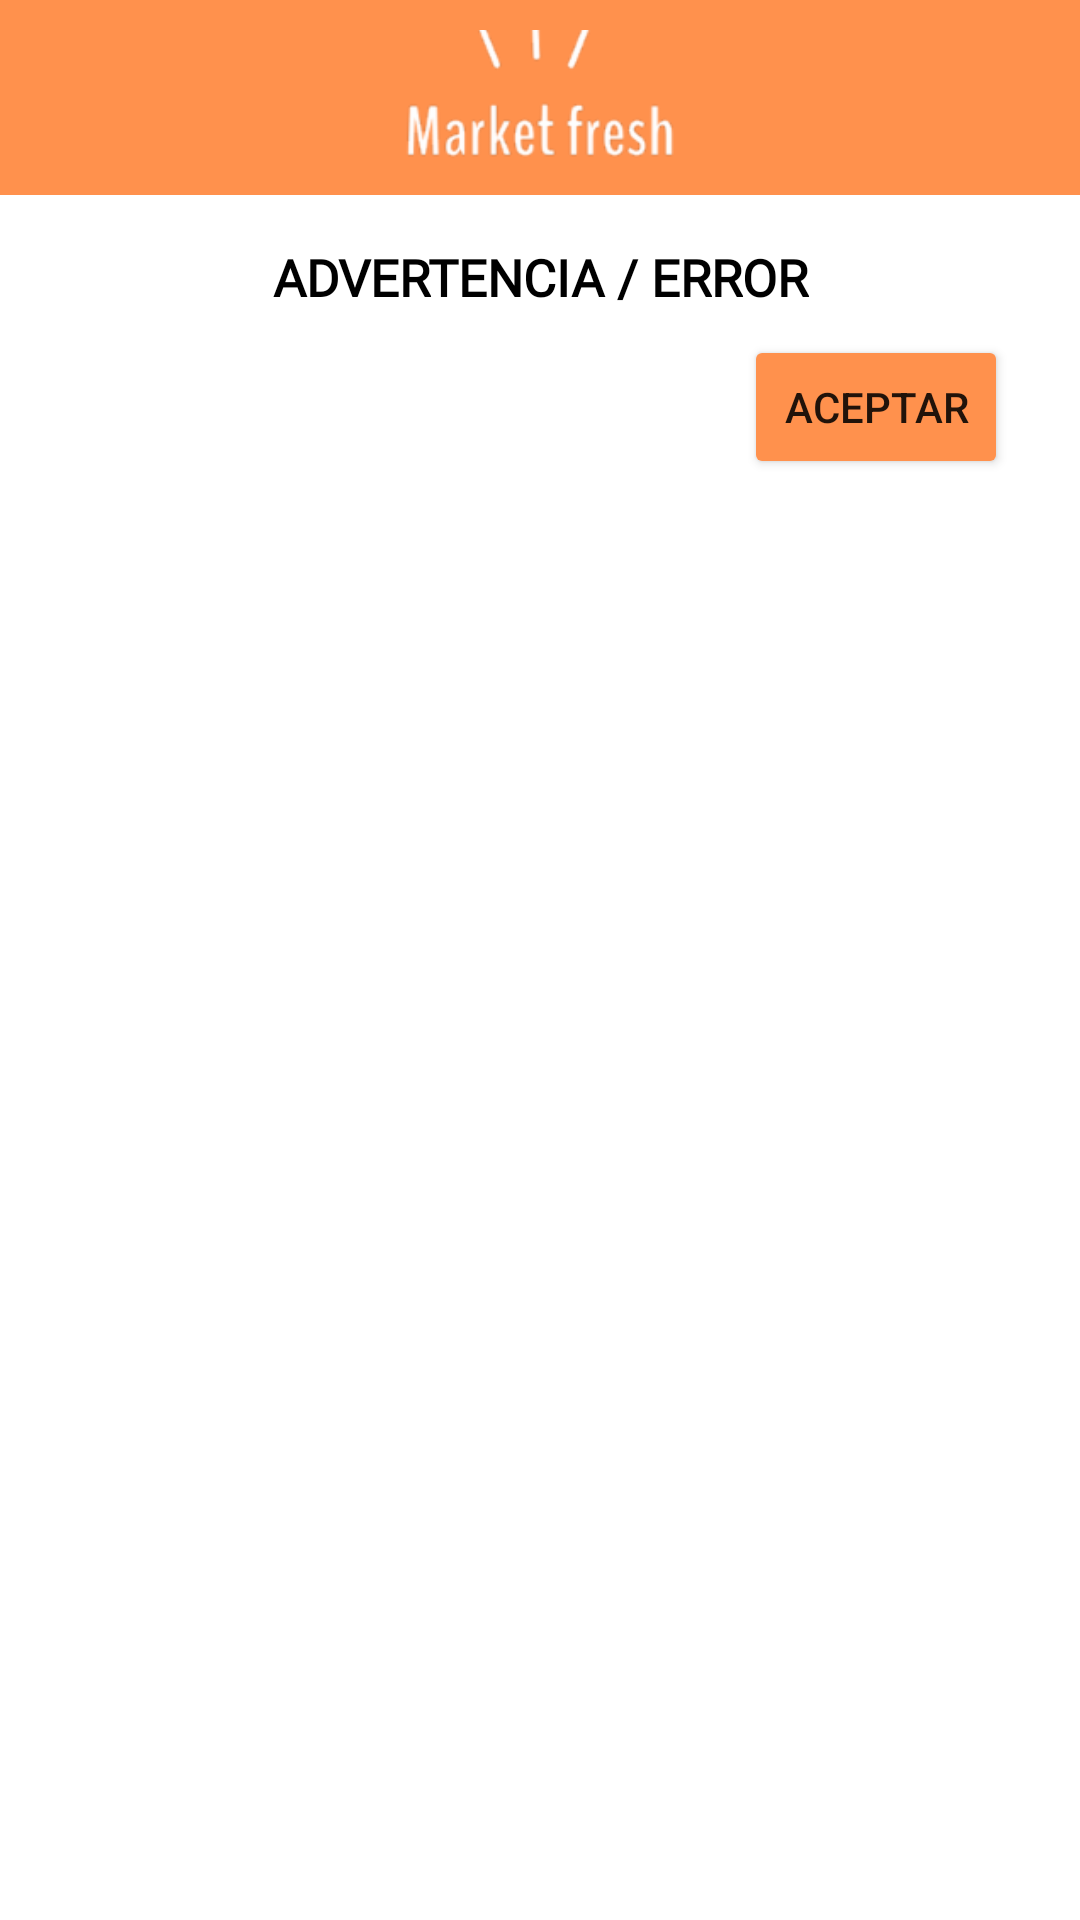

Write the Android layout XML for this screen, with the resource values it uses.
<!-- AndroidManifest.xml: application theme Theme.AppMarket -->
<!-- res/layout/message_dialog.xml -->
<?xml version="1.0" encoding="utf-8"?>
<androidx.constraintlayout.widget.ConstraintLayout xmlns:android="http://schemas.android.com/apk/res/android"
    xmlns:app="http://schemas.android.com/apk/res-auto"
    xmlns:tools="http://schemas.android.com/tools"
    android:layout_width="match_parent"
    android:layout_height="wrap_content"
    android:paddingBottom="16dp">

    <TextView
        android:id="@+id/tvTitle"
        android:layout_width="0dp"
        android:layout_height="wrap_content"
        android:layout_marginHorizontal="24dp"
        android:layout_marginTop="16dp"
        android:fontFamily="@font/gotham_book"
        android:gravity="center"
        android:text="ADVERTENCIA / ERROR"
        android:textColor="@color/black"
        android:textSize="17sp"
        android:textStyle="bold"
        app:layout_constraintEnd_toEndOf="parent"
        app:layout_constraintHorizontal_bias="0.666"
        app:layout_constraintStart_toStartOf="parent"
        app:layout_constraintTop_toBottomOf="@+id/frameLayout2" />

    <Button
        android:id="@+id/btnDone"
        android:layout_width="wrap_content"
        android:layout_height="wrap_content"
        android:layout_marginTop="8dp"
        android:layout_marginEnd="24dp"
        android:backgroundTint="@color/background"
        android:text="@string/message_dialog_accept"
        app:cornerRadius="10dp"
        app:layout_constraintEnd_toEndOf="parent"
        app:layout_constraintTop_toBottomOf="@+id/tvTitle" />

    <FrameLayout
        android:id="@+id/frameLayout2"
        android:layout_width="match_parent"
        android:layout_height="65dp"
        android:background="@color/background"
        android:paddingVertical="10dp"
        app:layout_constraintEnd_toEndOf="parent"
        app:layout_constraintStart_toStartOf="parent"
        app:layout_constraintTop_toTopOf="parent">

        <ImageView
            android:id="@+id/imageView5"
            android:layout_width="90dp"
            android:layout_height="90dp"
            android:layout_gravity="center"
            app:srcCompat="@drawable/logo_principal" />
    </FrameLayout>
</androidx.constraintlayout.widget.ConstraintLayout>
<!-- resources referenced by this layout -->
<resources>
  <color name="background">#FF914D</color>
  <color name="black">#FF000000</color>
  <!-- drawable logo_principal: png bitmap (drawable, 5723 bytes) -->
  <string name="message_dialog_accept">ACEPTAR</string>
  <style name="Theme.AppMarket" parent="Theme.MaterialComponents.DayNight.DarkActionBar">
          
          <item name="colorPrimary">@color/purple_500</item>
          <item name="colorPrimaryVariant">@color/purple_700</item>
          <item name="colorOnPrimary">@color/white</item>
          
          <item name="colorSecondary">@color/teal_200</item>
          <item name="colorSecondaryVariant">@color/teal_700</item>
          <item name="colorOnSecondary">@color/black</item>
          
          <item name="android:statusBarColor" tools:targetApi="l">?attr/colorPrimaryVariant</item>
          
      </style>
  <color name="purple_500">#FF6200EE</color>
  <color name="purple_700">#FF3700B3</color>
  <color name="white">#FFFFFFFF</color>
  <color name="teal_200">#FF03DAC5</color>
  <color name="teal_700">#FF018786</color>
</resources>
